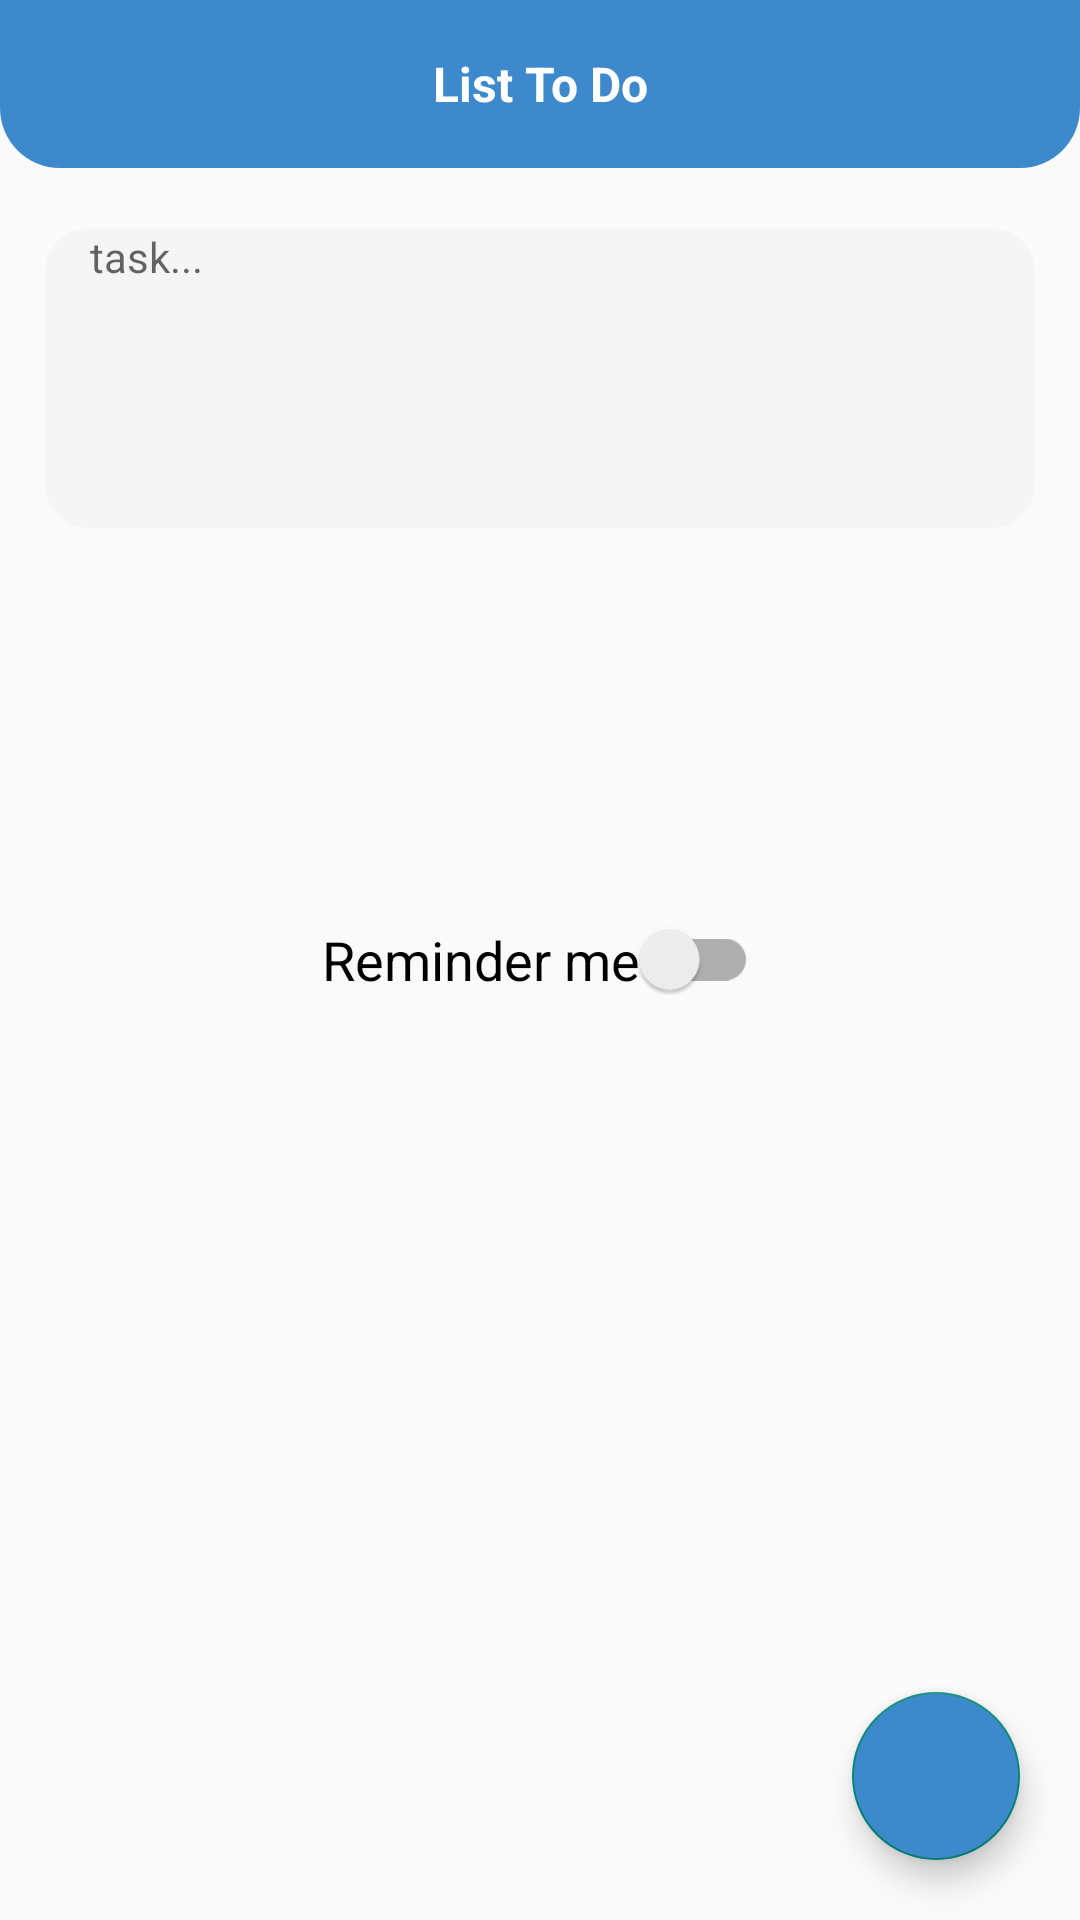

Reconstruct the res/layout file that produces this screen, plus the resources it refers to.
<!-- AndroidManifest.xml: application theme Theme.ListToDoApp -->
<!-- res/layout/activity_adding_task.xml -->
<?xml version="1.0" encoding="utf-8"?>
<RelativeLayout xmlns:android="http://schemas.android.com/apk/res/android"
    xmlns:app="http://schemas.android.com/apk/res-auto"
    xmlns:tools="http://schemas.android.com/tools"
    android:layout_width="match_parent"
    android:layout_height="match_parent"
    android:orientation="vertical"
    tools:context=".AddingTask">
    <include layout="@layout/toolbar"
        android:id="@+id/tool"/>

    <EditText
        android:background="@drawable/shape"
        android:gravity="start"
        android:textSize="14dp"
        android:paddingStart="15dp"
        android:layout_gravity="center"
        android:id="@+id/editTextTextPersonName"
        android:layout_width="match_parent"
        android:layout_height="100dp"
        android:layout_marginEnd="15dp"
        android:layout_marginStart="15dp"
        android:layout_marginTop="20dp"
        android:ems="10"
        android:layout_below="@+id/tool"
        android:hint="task..."
        android:inputType="textPersonName"
        app:layout_constraintEnd_toEndOf="parent"
        app:layout_constraintHorizontal_bias="0.417"
        app:layout_constraintStart_toStartOf="parent"
        app:layout_constraintTop_toTopOf="parent" />


    <com.google.android.material.floatingactionbutton.FloatingActionButton
        android:id="@+id/add"
        android:layout_width="wrap_content"
        android:layout_height="wrap_content"
        android:layout_alignParentRight="true"
        android:layout_alignParentBottom="true"
        android:layout_margin="20dp"
        android:backgroundTint="#3E89CC"
        android:onClick="save"
        android:src="@drawable/ic_baseline_add_24"
        android:layout_marginBottom="15dp"
        android:layout_marginStart="15dp"
        app:layout_constraintTop_toBottomOf="@+id/editTextTextPersonName" />

         <com.google.android.material.switchmaterial.SwitchMaterial
             android:layout_width="wrap_content"
             android:layout_height="wrap_content"
             android:text="Reminder me"
             android:textSize="18dp"
             android:id="@+id/reminde"
             android:onClick="reminder"
             android:theme="@style/Widget.AppCompat.CompoundButton.Switch"
             android:buttonTint="#3E89CC"
             android:layout_centerVertical="true"
             android:layout_centerHorizontal="true"/>


</RelativeLayout>
<!-- res/layout/toolbar.xml (included above) -->
<?xml version="1.0" encoding="utf-8"?>
<androidx.appcompat.widget.Toolbar
xmlns:android="http://schemas.android.com/apk/res/android"
android:layout_width="match_parent"
android:id="@+id/toolbar"
android:background="@drawable/background"
android:layout_height="wrap_content">


<ImageView
    android:layout_width="wrap_content"
    android:layout_height="wrap_content"
    android:src="@drawable/ic_baseline_menu_24"
    android:id="@+id/menu"

    android:layout_marginLeft="0dp"/>




<TextView
    android:layout_width="wrap_content"
    android:layout_height="wrap_content"
    android:text="List To Do"
    android:textColor="#fff"
    android:textStyle="bold"
    android:id="@+id/mainTitle"

    android:layout_gravity="center_horizontal"

    android:textSize="16dp"
    android:layout_marginLeft="0dp"/>





</androidx.appcompat.widget.Toolbar>
<!-- resources referenced by this layout -->
<resources>
  <!-- drawable background (drawable) -->
  <?xml version="1.0" encoding="utf-8"?>
  <selector xmlns:android="http://schemas.android.com/apk/res/android">
      <item>
          <shape android:shape="rectangle">
              <solid android:color="#3E89CC"/>
              <corners android:bottomLeftRadius="20dp"
                  android:bottomRightRadius="20dp"/>
  
          </shape>
      </item>
  </selector>
  <!-- drawable shape (drawable) -->
  <?xml version="1.0" encoding="utf-8"?>
  <selector xmlns:android="http://schemas.android.com/apk/res/android">
      <item>
          <shape android:shape="rectangle">
              <solid android:color="#F5F5F5"/>
              <corners android:radius="15dp"/>
          </shape>
      </item>
  
  </selector>
  <style name="Theme.ListToDoApp" parent="Theme.AppCompat.Light.NoActionBar">
          <item name="colorControlActivated">#3E89CC</item>
          
          <item name="colorPrimary">@color/purple_500</item>
  
          <item name="colorPrimaryVariant">@color/purple_700</item>
          <item name="colorOnPrimary">@color/white</item>
          
          <item name="colorSecondary">@color/teal_200</item>
          <item name="colorSecondaryVariant">#3E89CC</item>
          <item name="colorOnSecondary">@color/black</item>
          
          <item name="android:statusBarColor" tools:targetApi="l">?attr/colorPrimaryVariant</item>
          
      </style>
  <!-- not gathered from this repository: default colours our renderer supplied (Android Studio template values) -->
  <color name="purple_500">#FF6200EE</color>
  <color name="purple_700">#FF3700B3</color>
  <color name="teal_200">#FF03DAC5</color>
  <color name="black">#FF000000</color>
  <color name="white">#FFFFFFFF</color>
</resources>
